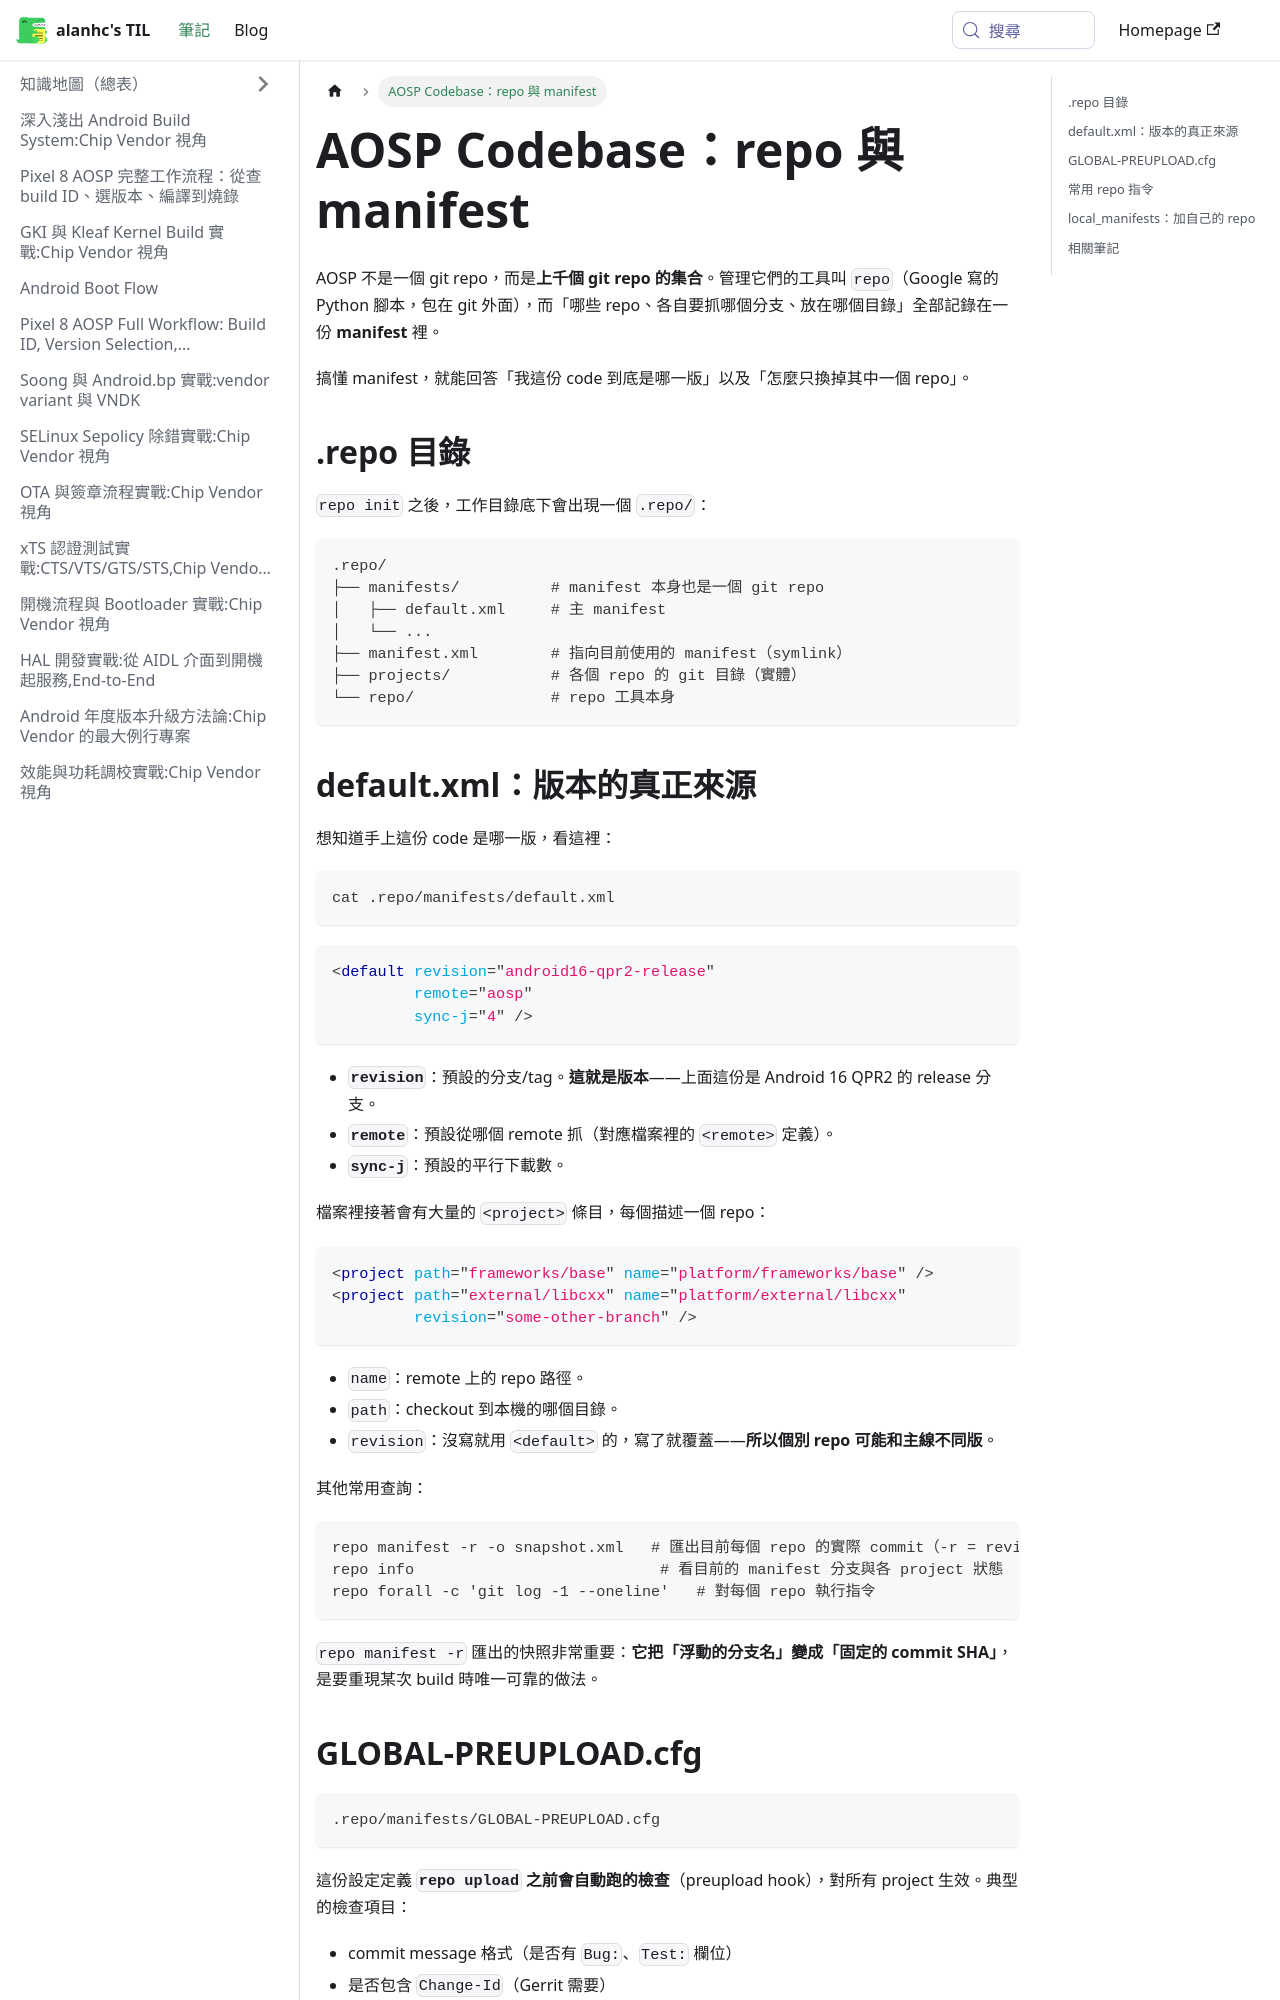

repository: alanhc/til · page: docs/aosp_codebase.html · generator: docusaurus

# AOSP Codebase：repo 與 manifest

AOSP 不是一個 git repo，而是**上千個 git repo 的集合**。管理它們的工具叫 `repo`（Google 寫的 Python 腳本，包在 git 外面），而「哪些 repo、各自要抓哪個分支、放在哪個目錄」全部記錄在一份 **manifest** 裡。

搞懂 manifest，就能回答「我這份 code 到底是哪一版」以及「怎麼只換掉其中一個 repo」。

## .repo 目錄

`repo init` 之後，工作目錄底下會出現一個 `.repo/`：

```
.repo/
├── manifests/          # manifest 本身也是一個 git repo
│   ├── default.xml     # 主 manifest
│   └── ...
├── manifest.xml        # 指向目前使用的 manifest（symlink）
├── projects/           # 各個 repo 的 git 目錄（實體）
└── repo/               # repo 工具本身
```
